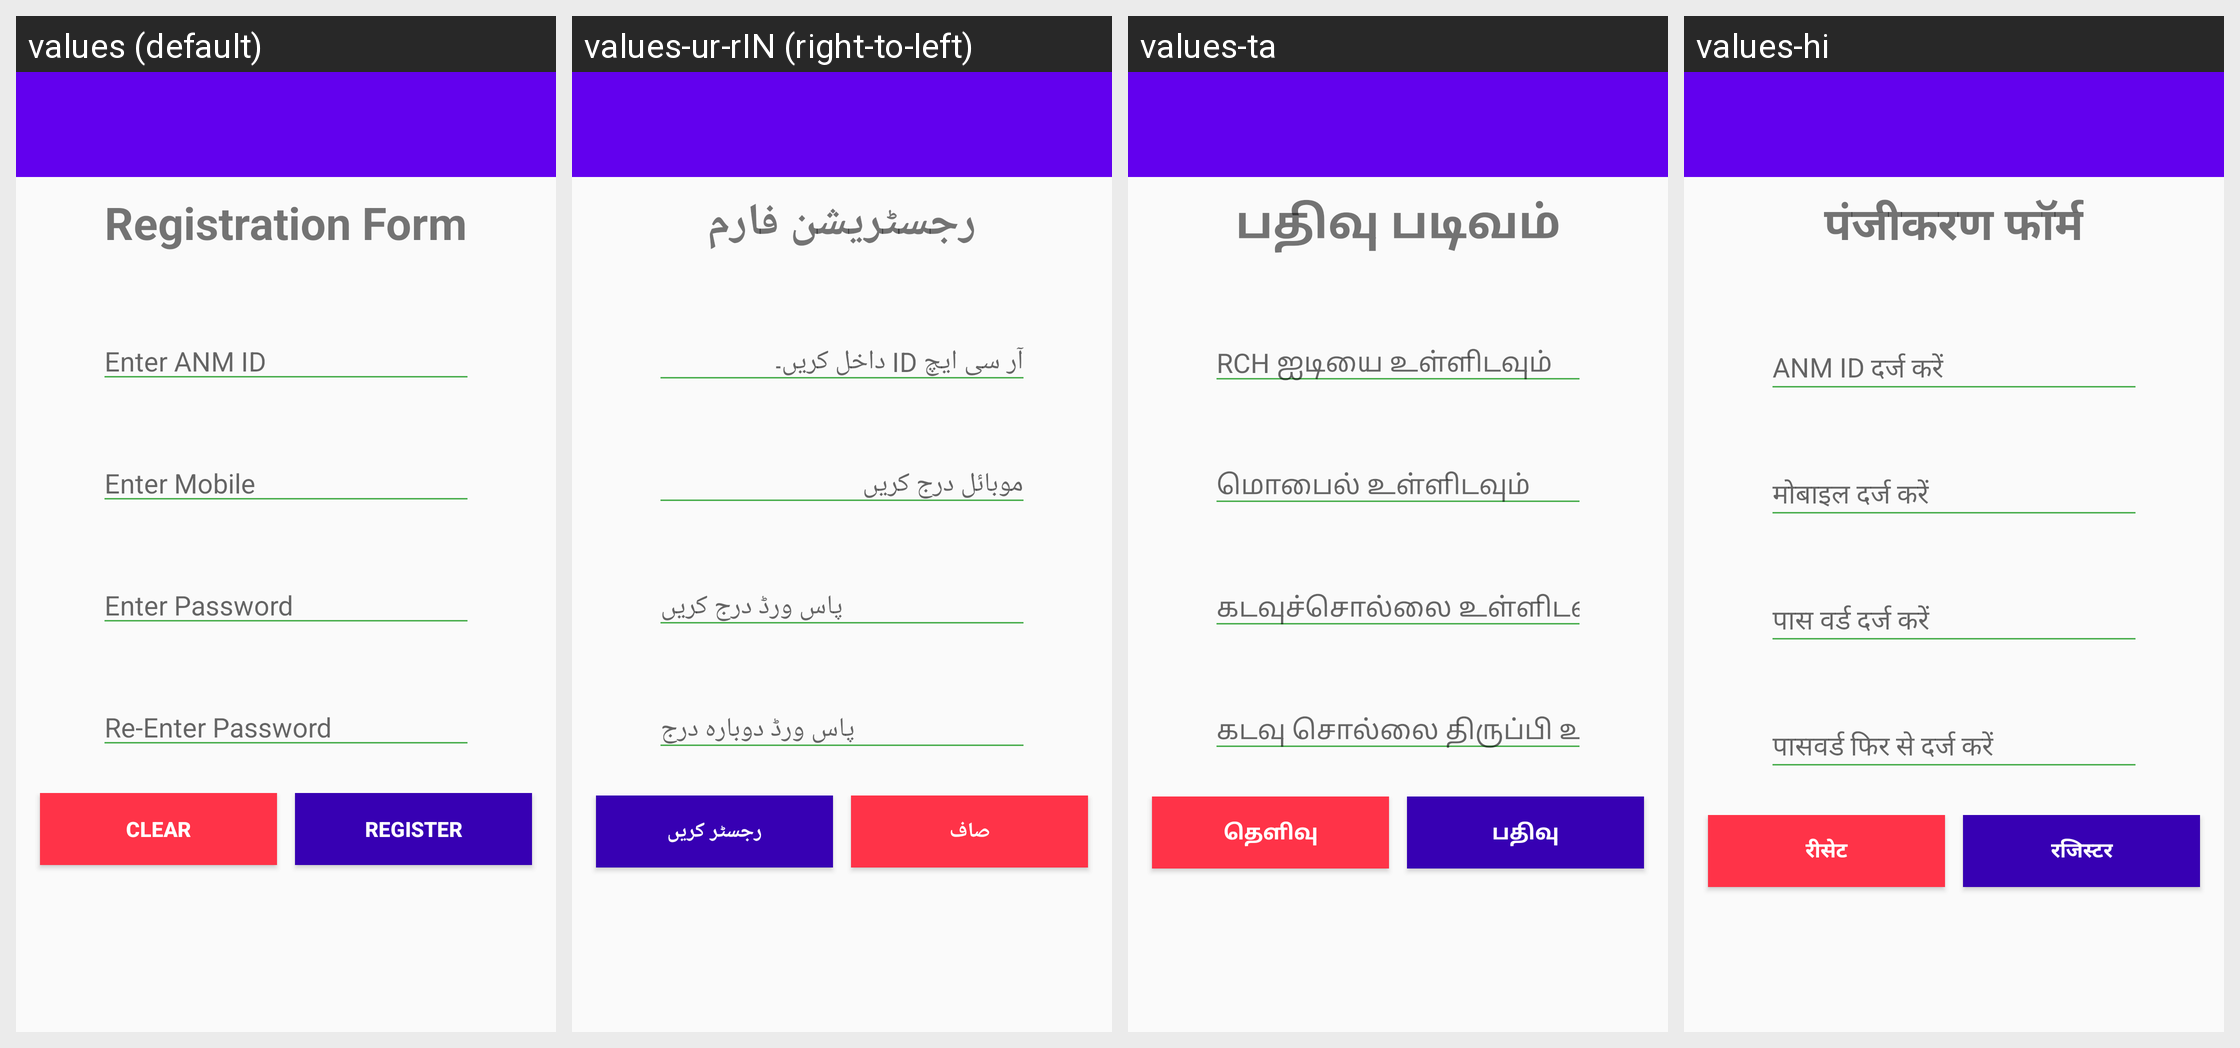

Locale-by-locale string values for the Android screen shown in this grid:
Android screen res/layout/activity_asha__register.xml rendered under 4 locales, left to right: values (default), values-ur-rIN (right-to-left), values-ta, values-hi. Device: Nexus 5 (rendered at 1080×1920; each locale shown at half size, 540×960, under a caption strip naming it); theme AppTheme.
Strings drawn on this screen, with the default value and each locale's value (text and hints the layout hard-codes, and strings that could not be matched under every locale, appear in the picture but are not listed):

reg_form
  values: Registration Form
  values-ur-rIN: رجسٹریشن فارم
  values-ta: பதிவு படிவம்
  values-hi: पंजीकरण फॉर्म

anm
  values: Enter ANM ID
  values-ur-rIN: آر سی ایچ ID داخل کریں۔
  values-ta: RCH ஐடியை உள்ளிடவும்
  values-hi: ANM ID दर्ज करें

mobile
  values: Enter Mobile
  values-ur-rIN: موبائل درج کریں
  values-ta: மொபைல் உள்ளிடவும்
  values-hi: मोबाइल दर्ज करें

password
  values: Enter Password
  values-ur-rIN: پاس ورڈ درج کریں
  values-ta: கடவுச்சொல்லை உள்ளிடவும்
  values-hi: पास वर्ड दर्ज करें

re_pass
  values: Re-Enter Password
  values-ur-rIN: پاس ورڈ دوبارہ درج
  values-ta: கடவு சொல்லை திருப்பி உள்ளிடு
  values-hi: पासवर्ड फिर से दर्ज करें

clear
  values: Clear
  values-ur-rIN: صاف
  values-ta: தெளிவு
  values-hi: रीसेट

register
  values: Register
  values-ur-rIN: رجسٹر کریں
  values-ta: பதிவு
  values-hi: रजिस्टर
